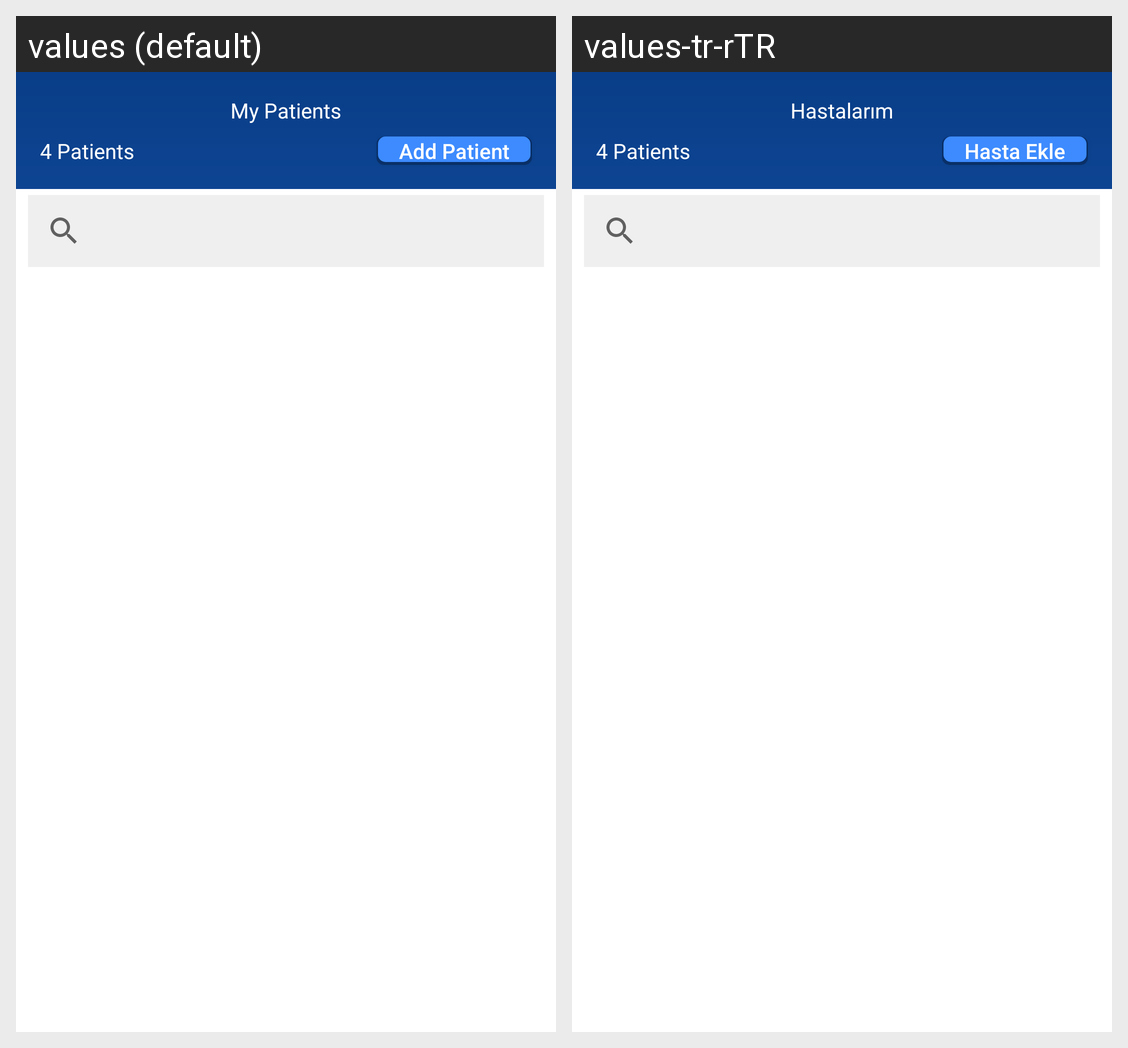

Translations of the strings shown on this Android screen, per locale in the grid:
Android screen res/layout/activity_med_team_all_patients.xml rendered under 2 locales, left to right: values (default), values-tr-rTR. Device: Nexus 5 (rendered at 1080×1920; each locale shown at half size, 540×960, under a caption strip naming it); theme AppTheme.
Strings drawn on this screen, with the default value and each locale's value (text and hints the layout hard-codes, and strings that could not be matched under every locale, appear in the picture but are not listed):

mypatients
  values: My Patients
  values-tr-rTR: Hastalarım

addpatient
  values: Add Patient
  values-tr-rTR: Hasta Ekle
